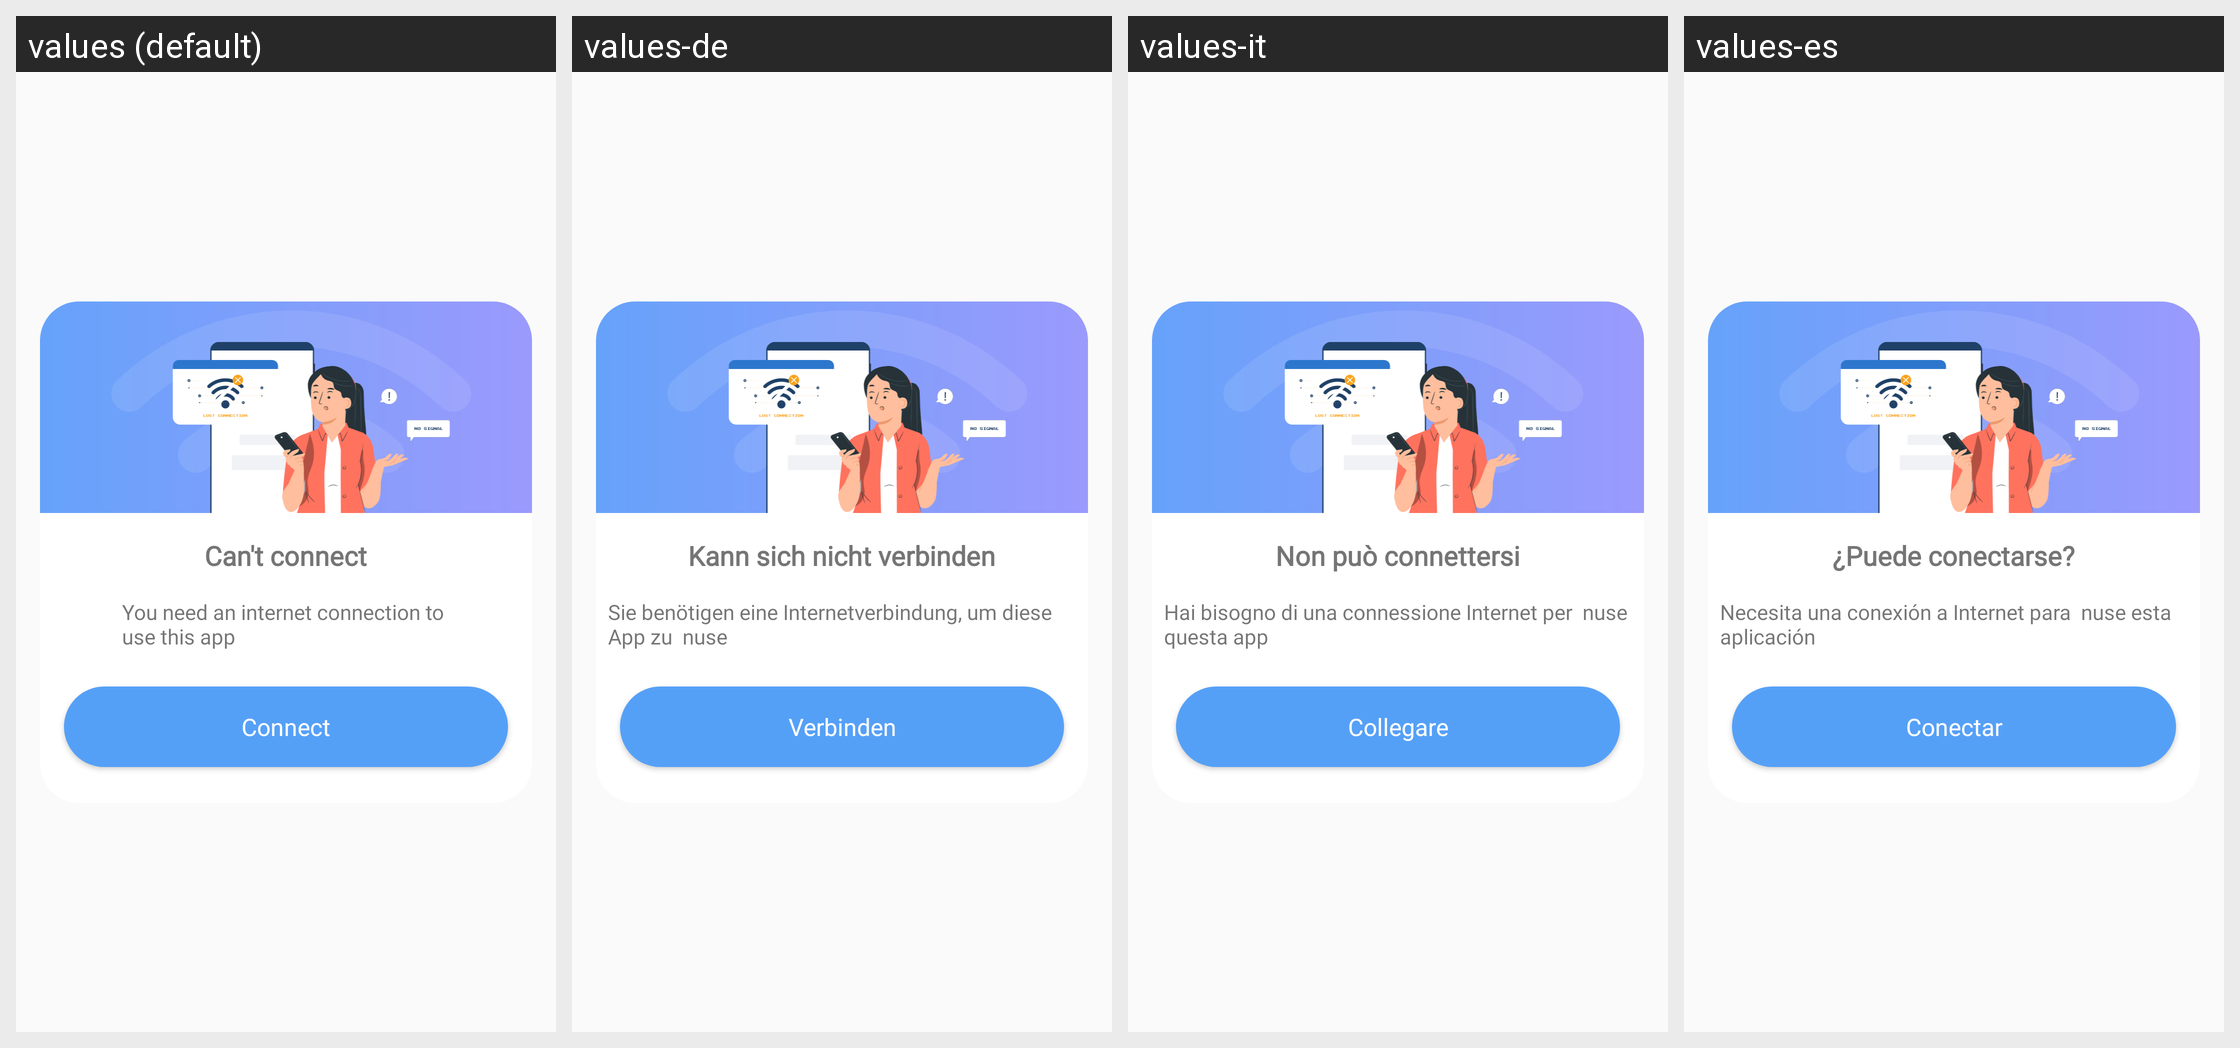

Locale-by-locale string values for the Android screen shown in this grid:
Android screen res/layout/dialog_connections.xml rendered under 4 locales, left to right: values (default), values-de, values-it, values-es. Device: Nexus 5 (rendered at 1080×1920; each locale shown at half size, 540×960, under a caption strip naming it); theme AppTheme.
Other locales in the repository, not shown: values-ar, values-bn, values-en, values-fr, values-hi, values-in, values-ko, values-pt, values-ru.
Strings drawn on this screen, with the default value and each locale's value (text and hints the layout hard-codes, and strings that could not be matched under every locale, appear in the picture but are not listed):

can_t_connect
  values: Can't connect
  values-de: Kann sich nicht verbinden
  values-it: Non può connettersi
  values-es: ¿Puede conectarse?

you_need_an_internet_connection_to_nuse_this_app
  values: You need an internet connection to 
      use this app
  values-de: Sie benötigen eine Internetverbindung, um diese App zu  nuse
  values-it: Hai bisogno di una connessione Internet per  nuse questa app
  values-es: Necesita una conexión a Internet para  nuse esta aplicación

connect
  values: Connect
  values-de: Verbinden
  values-it: Collegare
  values-es: Conectar
